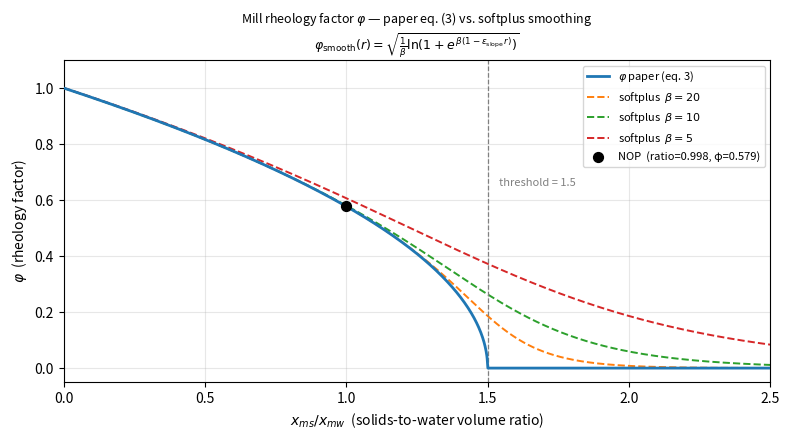

Here is the Python script that generated this plot: (Note: this script raises an exception after producing the figure.)
"""Plot the mill rheology factor phi as a function of x_ms / x_mw.

Compares the original paper formula (eq. 3) with a smooth softplus
approximation that is C-infinity everywhere and avoids the derivative
singularity at the threshold.

Smooth formula:
    phi_smooth(r) = sqrt(softplus_beta(1 - eps_slope * r) / beta)
                  = sqrt(log(1 + exp(beta * (1 - eps_slope * r))) / beta)

Tunable parameter
-----------------
BETA : controls the sharpness of the approximation.
       Large beta  → closely follows the paper formula (sharper kink).
       Small beta  → smoother transition but departs more from the paper.

Run:
    python plot_phi_formula.py
"""

import numpy as np
import matplotlib.pyplot as plt

# Model parameters (Table 5, Le Roux & Steyn 2022)
EPSILON_ZERO = 0.60  # ε₀: max solids fraction at zero flow

# ── Softplus smoothing parameter ───────────────────────────────────────────────
BETA_VALUES = [20, 10, 5]  # larger = closer to paper formula

# ── Derived constants ──────────────────────────────────────────────────────────
eps_slope = 1.0 / EPSILON_ZERO - 1.0  # ε₀⁻¹ - 1  ≈ 0.667
eps_threshold = 1.0 / eps_slope  # ε₀ / (1 - ε₀) = 1.5

ratio = np.linspace(0.0, 2.5, 2000)

# Paper formula
phi_paper = np.where(
    ratio <= eps_threshold,
    np.sqrt(np.maximum(0.0, 1.0 - eps_slope * ratio)),
    0.0,
)


def phi_softplus(r, beta):
    """Smooth C-inf approximation: sqrt(softplus_beta(1 - eps_slope*r) / beta)."""
    arg = beta * (1.0 - eps_slope * r)
    # numerically stable: log(1+exp(x)) = x + log(1+exp(-x)) for x>0
    sp = np.where(arg > 0, arg + np.log1p(np.exp(-arg)), np.log1p(np.exp(arg)))
    return np.sqrt(sp / beta)


fig, ax = plt.subplots(figsize=(8, 4.5))

ax.plot(
    ratio,
    phi_paper,
    color="C0",
    linewidth=2.0,
    label=r"$\varphi$ paper (eq. 3)",
    zorder=3,
)

colors = ["C1", "C2", "C3"]
for beta, color in zip(BETA_VALUES, colors):
    ax.plot(
        ratio,
        phi_softplus(ratio, beta),
        color=color,
        linewidth=1.4,
        linestyle="--",
        label=rf"softplus  $\beta={beta}$",
    )

# Mark threshold
ax.axvline(eps_threshold, color="grey", linewidth=0.9, linestyle="--")
ax.text(
    eps_threshold + 0.04,
    0.65,
    rf"threshold = {eps_threshold:.1f}",
    fontsize=8,
    color="grey",
)

# Mark NOP
ratio_nop = 30.723 / 30.789
phi_nop = np.sqrt(1.0 - eps_slope * ratio_nop)
ax.scatter(
    [ratio_nop],
    [phi_nop],
    marker="o",
    s=50,
    color="k",
    zorder=5,
    label=f"NOP  (ratio={ratio_nop:.3f}, φ={phi_nop:.3f})",
)

ax.set_xlabel(
    r"$x_{ms} / x_{mw}$  (solids-to-water volume ratio)", fontsize=10
)
ax.set_ylabel(r"$\varphi$  (rheology factor)", fontsize=10)
ax.set_title(
    r"Mill rheology factor $\varphi$ — paper eq. (3) vs. softplus smoothing"
    "\n"
    r"$\varphi_\mathrm{smooth}(r)=\sqrt{\frac{1}{\beta}\ln\!\left(1+e^{\,\beta(1-\varepsilon_\mathrm{slope}\,r)}\right)}$",
    fontsize=9,
)
ax.legend(fontsize=8)
ax.grid(True, alpha=0.3)
ax.set_xlim(0, 2.5)
ax.set_ylim(-0.05, 1.1)

fig.tight_layout()
plt.savefig("plots/rheo_curve.png", dpi=150)
print("Saved plots/rheo_curve.png")
plt.show()
